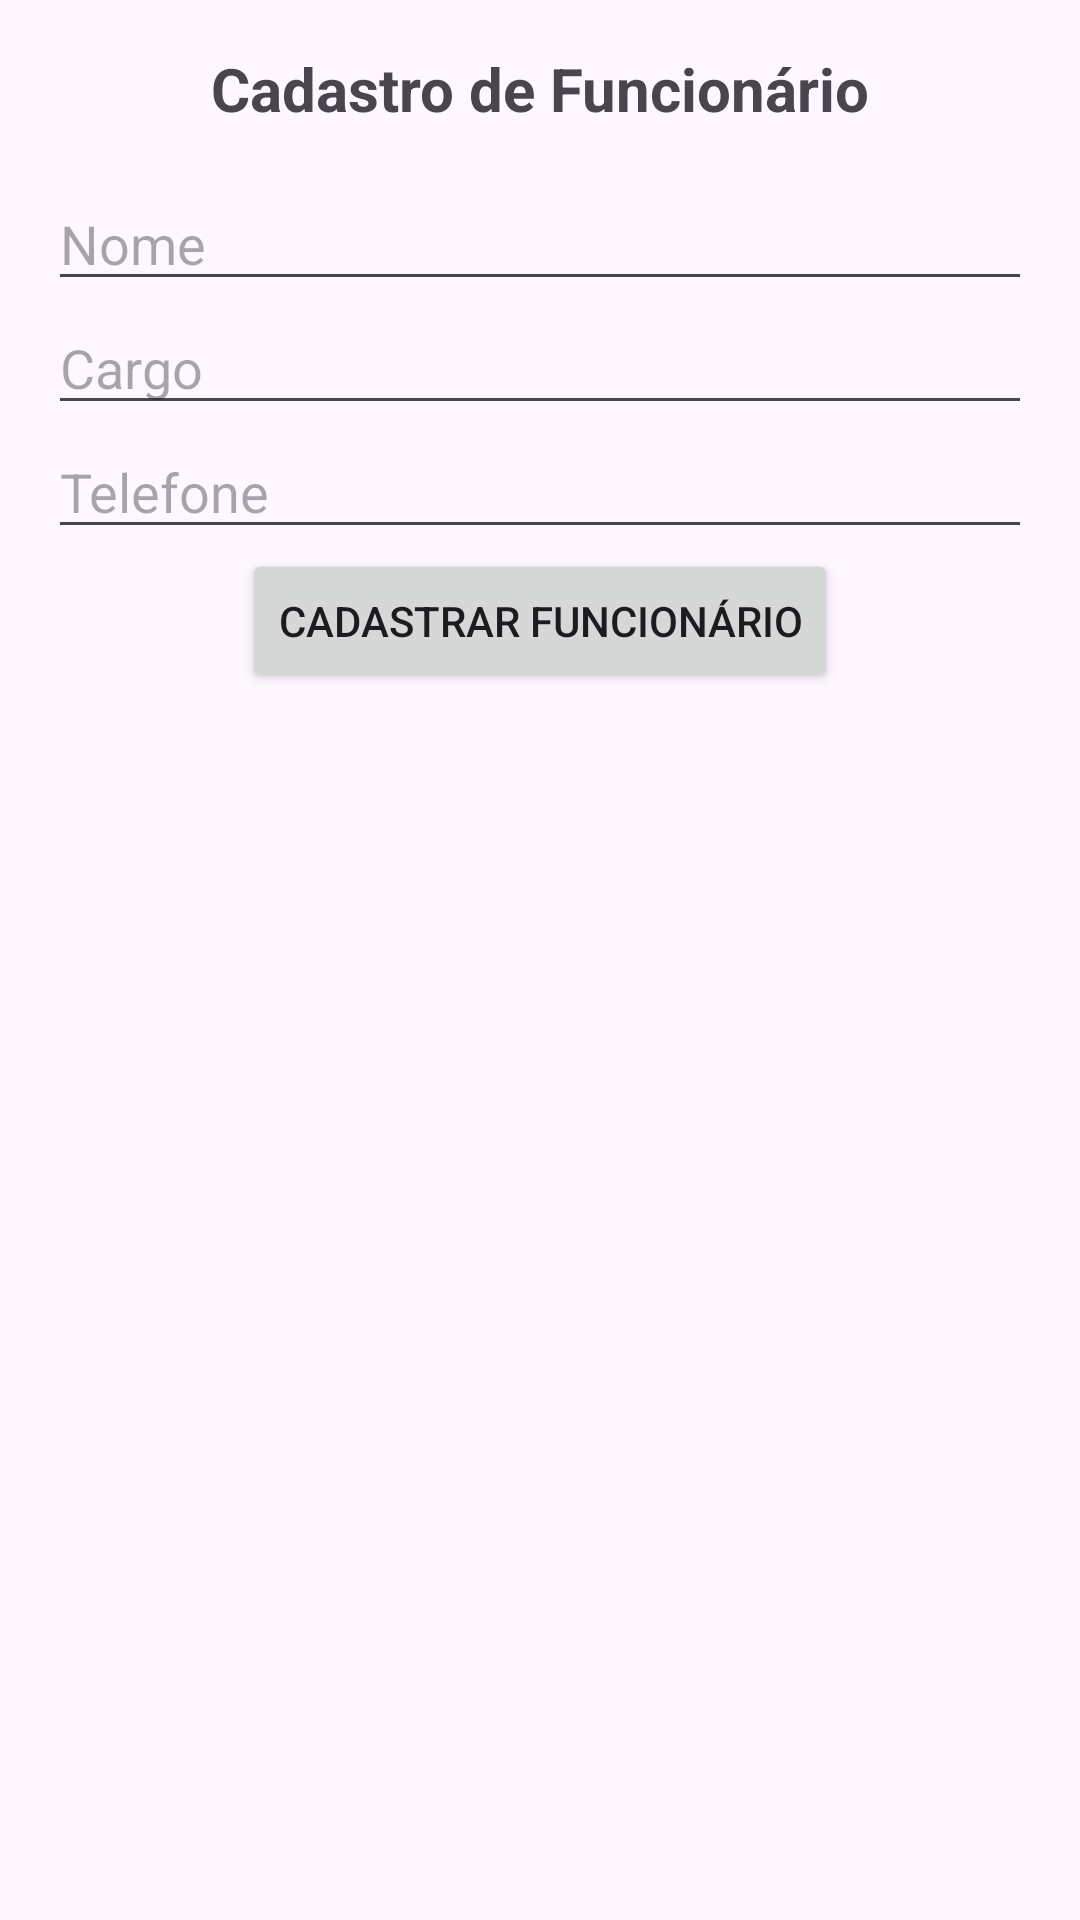

Write the Android layout XML for this screen, with the resource values it uses.
<!-- AndroidManifest.xml: application theme Theme.MobileOSPro -->
<!-- res/layout/add_employee.xml -->
<LinearLayout xmlns:android="http://schemas.android.com/apk/res/android"
    android:layout_width="match_parent"
    android:layout_height="match_parent"
    android:orientation="vertical"
    android:padding="16dp">

    <TextView
        android:layout_width="match_parent"
        android:layout_height="wrap_content"
        android:text="Cadastro de Funcionário"
        android:textSize="20sp"
        android:textStyle="bold"
        android:gravity="center"
        android:paddingBottom="16dp" />

    <EditText
        android:id="@+id/etEmployeeName"
        android:layout_width="match_parent"
        android:layout_height="wrap_content"
        android:hint="Nome" />

    <EditText
        android:id="@+id/etEmployeePosition"
        android:layout_width="match_parent"
        android:layout_height="wrap_content"
        android:hint="Cargo" />

    <EditText
        android:id="@+id/etEmployeePhone"
        android:layout_width="match_parent"
        android:layout_height="wrap_content"
        android:hint="Telefone" />

    <Button
        android:id="@+id/btnAddEmployee"
        android:layout_width="wrap_content"
        android:layout_height="wrap_content"
        android:text="Cadastrar Funcionário"
        android:layout_gravity="center" />
</LinearLayout>
<!-- resources referenced by this layout -->
<resources>
  <style name="Theme.MobileOSPro" parent="Base.Theme.MobileOSPro" />
  <style name="Base.Theme.MobileOSPro" parent="Theme.Material3.DayNight.NoActionBar">
          
          
      </style>
</resources>
